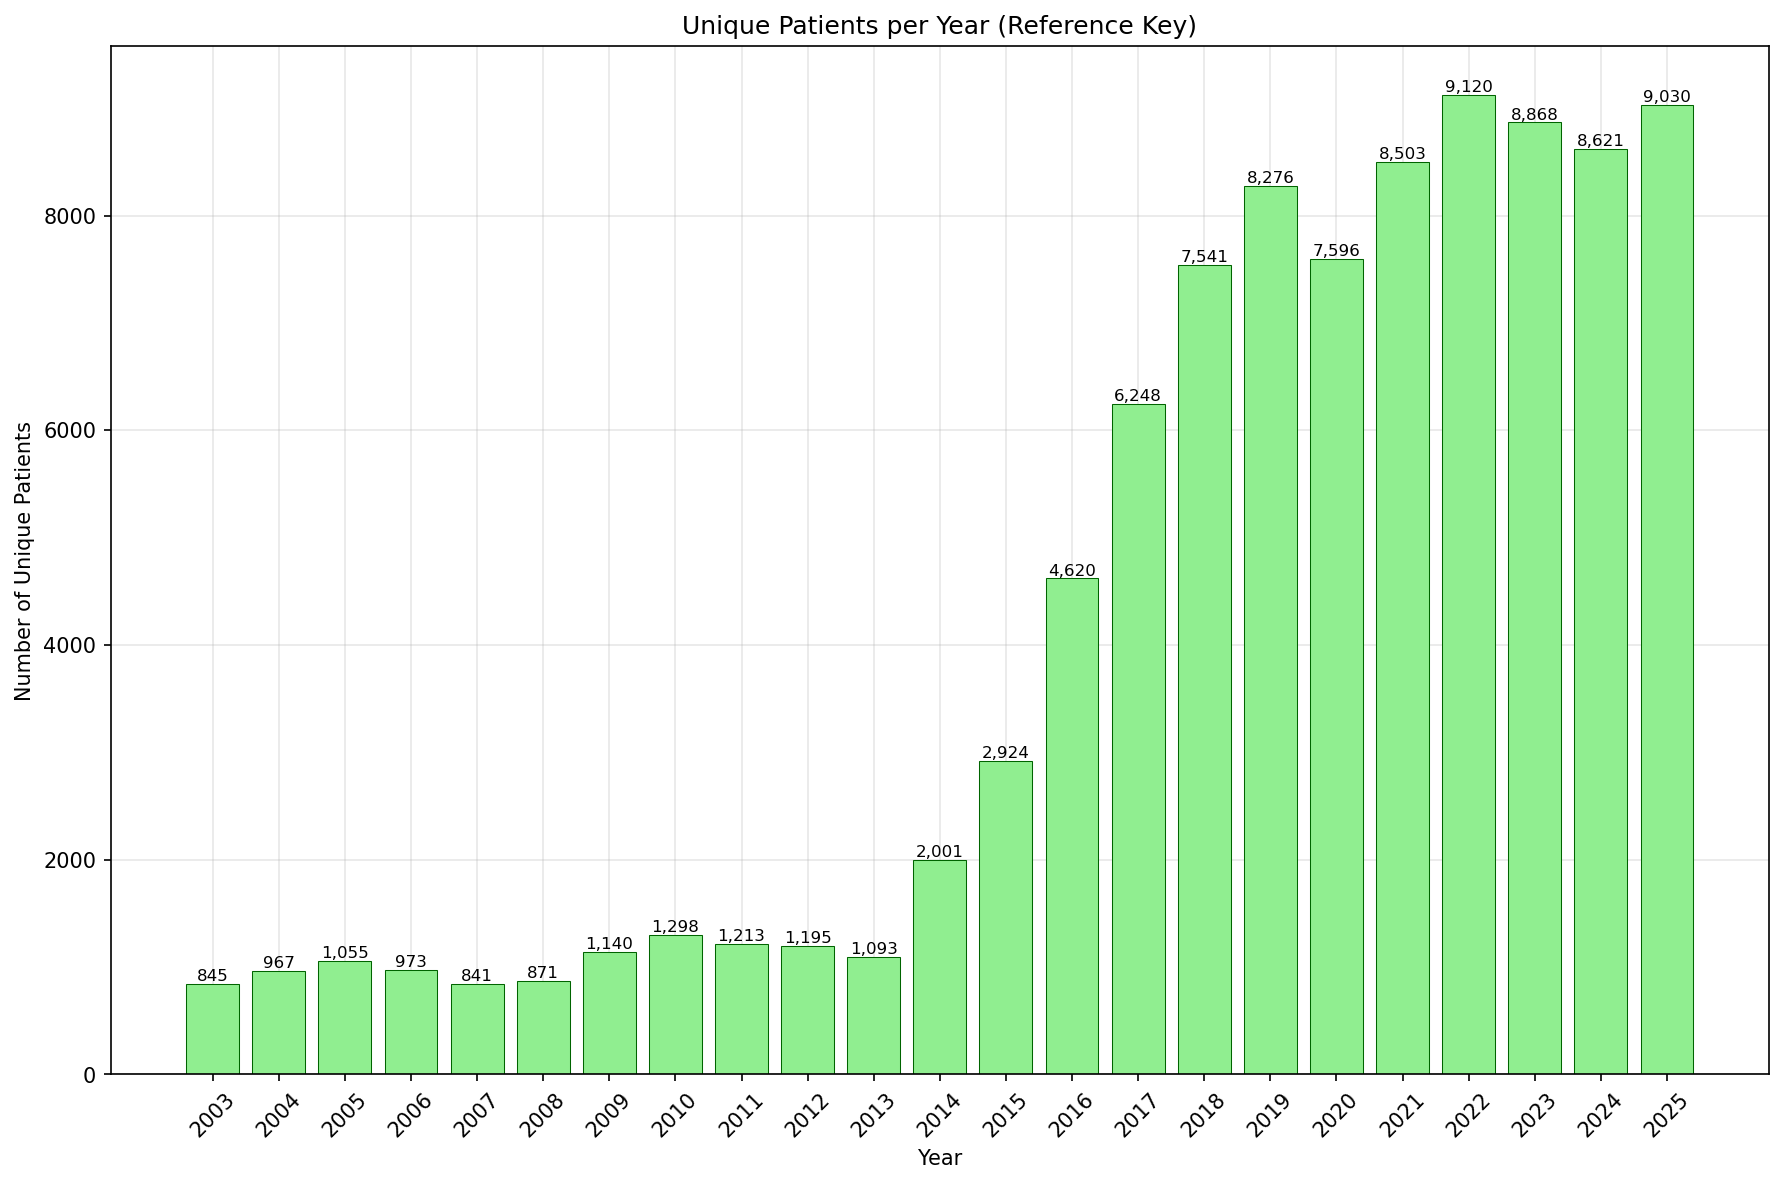

The table this chart was drawn from, first rows:
Year, Unique_Patients
2003, 845
2004, 967
2005, 1055
2006, 973
2007, 841
2008, 871
2009, 1140
2010, 1298
2011, 1213
2012, 1195
2013, 1093
2014, 2001
2015, 2924
2016, 4620
2017, 6248
2018, 7541
2019, 8276
2020, 7596
2021, 8503
2022, 9120
2023, 8868
2024, 8621
2025, 9030
